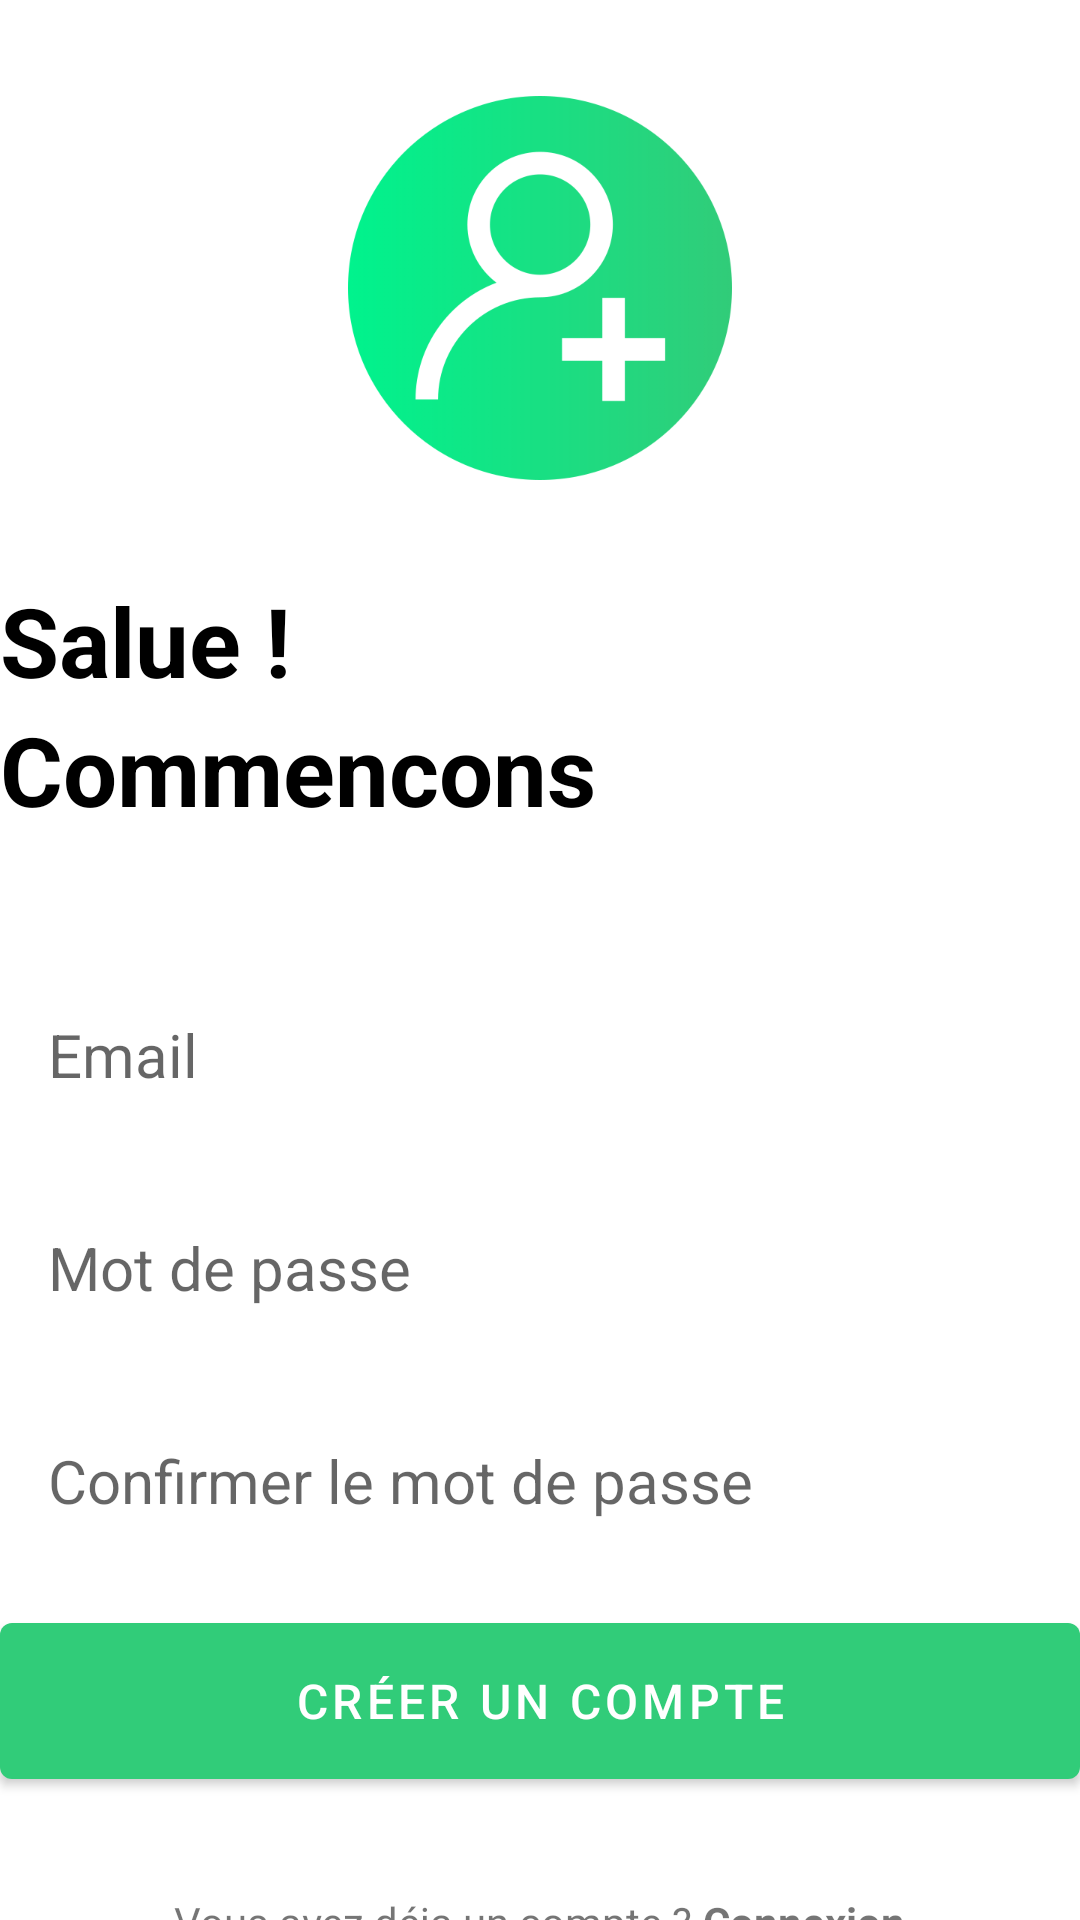

This screen was rendered from an Android layout file. Write that file and the resources it references.
<!-- AndroidManifest.xml: application theme Theme.EDTSCHOOL -->
<!-- res/layout/activity_create_account.xml -->
<?xml version="1.0" encoding="utf-8"?>
<RelativeLayout xmlns:android="http://schemas.android.com/apk/res/android"
    xmlns:app="http://schemas.android.com/apk/res-auto"
    xmlns:tools="http://schemas.android.com/tools"
    android:layout_width="match_parent"
    android:layout_height="match_parent"
    android:layout_marginVertical="16dp"
    android:layout_marginHorizontal="32dp"
    tools:context=".CreateAccountActivity">

    <ImageView
        android:id="@+id/sign_up_icon"
        android:layout_width="match_parent"
        android:layout_height="128dp"
        android:layout_marginVertical="32dp"
        android:src="@drawable/adduser" />

    <LinearLayout
        android:layout_width="match_parent"
        android:layout_height="wrap_content"
        android:layout_below="@id/sign_up_icon"
        android:id="@+id/hello"
        android:orientation="vertical">

        <TextView
            android:layout_width="match_parent"
            android:layout_height="wrap_content"
            android:text="Salue !"
            android:textStyle="bold"
            android:textSize="32dp"
            android:textColor="@color/black" />

        <TextView
            android:layout_width="match_parent"
            android:layout_height="wrap_content"
            android:text="Commencons"
            android:textStyle="bold"
            android:textSize="32dp"
            android:textColor="@color/black" />

    </LinearLayout>

    <LinearLayout
        android:layout_width="match_parent"
        android:layout_height="wrap_content"
        android:layout_below="@id/hello"
        android:id="@+id/form_layout"
        android:layout_marginVertical="32dp"
        android:orientation="vertical">

        <EditText
            android:layout_width="match_parent"
            android:layout_height="wrap_content"
            android:inputType="textEmailAddress"
            android:id="@+id/email_edit_text"
            android:hint="Email"
            android:textSize="20sp"
            android:background="@drawable/rounded_comer"
            android:padding="16dp"
            android:layout_marginTop="12dp"/>

        <EditText
            android:layout_width="match_parent"
            android:layout_height="wrap_content"
            android:inputType="textPassword"
            android:id="@+id/password_edit_text"
            android:hint="Mot de passe"
            android:textSize="20sp"
            android:background="@drawable/rounded_comer"
            android:padding="16dp"
            android:layout_marginTop="12dp"/>

        <EditText
            android:layout_width="match_parent"
            android:layout_height="wrap_content"
            android:id="@+id/confirm_password_edit_text"
            android:inputType="textPassword"
            android:hint="Confirmer le mot de passe"
            android:textSize="20sp"
            android:background="@drawable/rounded_comer"
            android:padding="16dp"
            android:layout_marginTop="12dp"/>

        <com.google.android.material.button.MaterialButton
            android:layout_width="match_parent"
            android:layout_height="64dp"
            android:id="@+id/create_account_btn"
            android:text="Créer un compte"
            android:layout_marginTop="12dp"
            android:textSize="16sp" />

        <ProgressBar
            android:layout_width="24dp"
            android:layout_height="64dp"
            android:id="@+id/progress_bar"
            android:layout_gravity="center"
            android:layout_marginTop="12dp"
            android:visibility="gone"/>

    </LinearLayout>

    <LinearLayout
        android:layout_width="match_parent"
        android:layout_height="wrap_content"
        android:layout_below="@id/form_layout"
        android:orientation="horizontal"
        android:gravity="center">

        <TextView
            android:layout_width="wrap_content"
            android:layout_height="wrap_content"
            android:text="Vous avez déja un compte ? "/>

        <TextView
            android:layout_width="wrap_content"
            android:layout_height="wrap_content"
            android:textStyle="bold"
            android:text="Connexion"
            android:id="@+id/login_text_view_btn"/>



    </LinearLayout>

</RelativeLayout>
<!-- resources referenced by this layout -->
<resources>
  <color name="black">#FF000000</color>
  <!-- drawable adduser: png bitmap (drawable, 47963 bytes) -->
  <style name="Theme.EDTSCHOOL" parent="Theme.MaterialComponents.DayNight.NoActionBar">
          
          <item name="colorPrimary">@color/my_primary</item>
          <item name="colorPrimaryVariant">@color/my_primary</item>
          <item name="colorOnPrimary">@color/white</item>
          
          <item name="colorSecondary">@color/teal_200</item>
          <item name="colorSecondaryVariant">@color/teal_700</item>
          <item name="colorOnSecondary">@color/black</item>
          
          <item name="android:statusBarColor" tools:targetApi="l">@color/my_primary</item>
          
      </style>
  <color name="my_primary">#31CC79</color>
  <color name="white">#FFFFFFFF</color>
  <color name="teal_200">#FF03DAC5</color>
  <color name="teal_700">#FF018786</color>
</resources>
